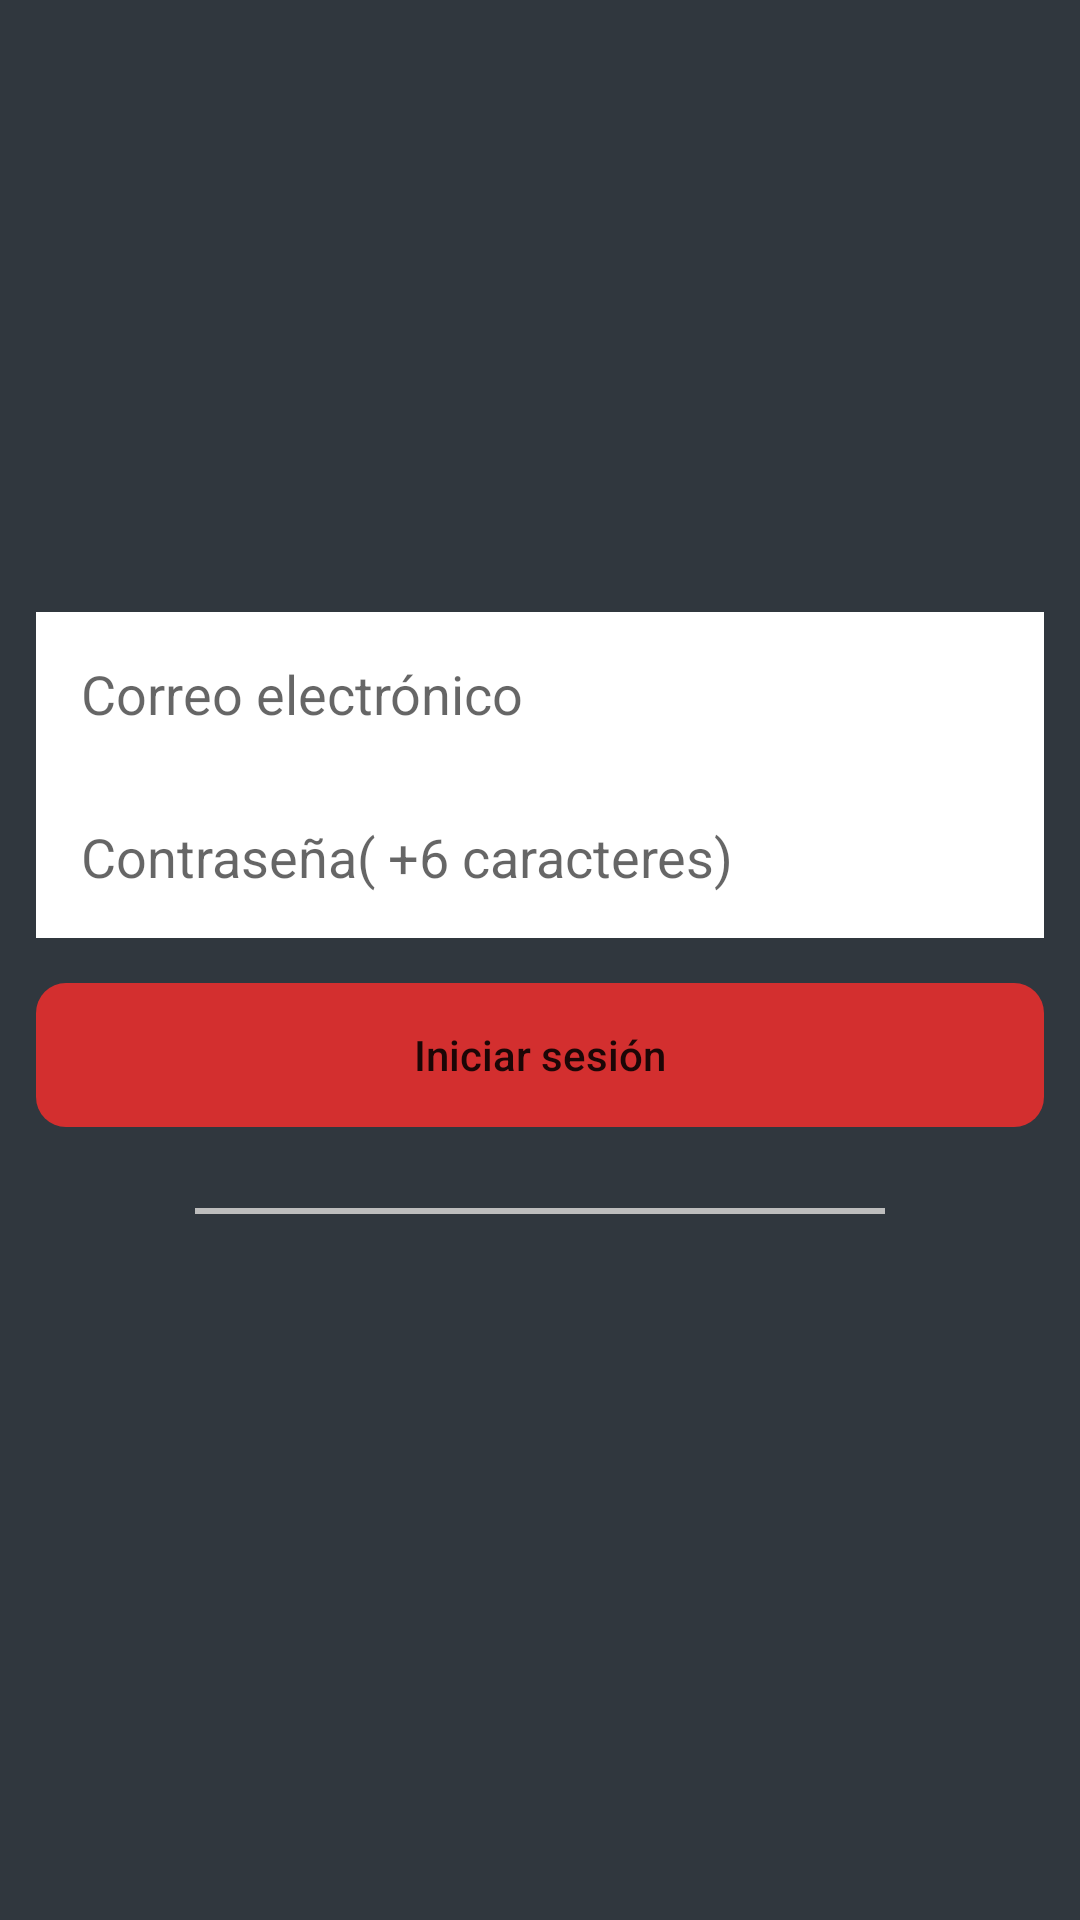

Produce the Android XML layout that renders to this screen, including the resource entries it uses.
<!-- AndroidManifest.xml: application theme Theme.Sistemaarrow -->
<!-- res/layout/activity_login.xml -->
<?xml version="1.0" encoding="utf-8"?>
<LinearLayout xmlns:android="http://schemas.android.com/apk/res/android"
    xmlns:app="http://schemas.android.com/apk/res-auto"
    xmlns:tools="http://schemas.android.com/tools"
    android:layout_width="match_parent"
    android:layout_height="match_parent"
    android:orientation="vertical"
    android:background="@color/black2"
    tools:context=".ui.LoginActivity">


    <LinearLayout
        android:layout_width="match_parent"
        android:layout_height="match_parent"
        android:layout_weight="7"
        android:orientation="vertical">

        <FrameLayout
            android:layout_width="match_parent"
            android:layout_height="match_parent">

            <ImageView
                android:id="@+id/imageView"
                android:layout_width="wrap_content"
                android:layout_height="wrap_content"
                android:scaleType="centerCrop"
                app:srcCompat="@drawable/login"/>

            <LinearLayout
                android:layout_width="match_parent"
                android:layout_height="match_parent"
                android:gravity="center"
                android:orientation="vertical"/>
        </FrameLayout>
    </LinearLayout>

    <LinearLayout
        android:layout_width="match_parent"
        android:layout_height="match_parent"
        android:layout_weight="3"
        android:orientation="vertical">

        <LinearLayout
            android:layout_width="match_parent"
            android:layout_height="wrap_content"
            android:orientation="vertical"
            android:padding="12dp">

            <EditText
                android:id="@+id/editTextTextEmailAddress"
                android:layout_width="match_parent"
                android:layout_height="wrap_content"
                android:background="@color/white"
                android:ems="10"
                android:hint="Correo electrónico"
                android:inputType="textEmailAddress"
                android:padding="15dp" />

            <EditText
                android:id="@+id/editTextTextPassword"
                android:layout_width="match_parent"
                android:layout_height="wrap_content"
                android:background="@color/white"
                android:ems="10"
                android:textColor="@color/black"
                android:hint="Contraseña( +6 caracteres)"
                android:inputType="textPassword"
                android:padding="15dp" />

            <Button
                android:id="@+id/btn_login"
                android:layout_width="match_parent"
                android:layout_height="wrap_content"
                android:layout_marginTop="15dp"
                android:background="@drawable/button"
                android:backgroundTint="@color/red"
                android:text="Iniciar sesión"
                android:textAllCaps="false" />


        </LinearLayout>

        <LinearLayout
            android:layout_width="match_parent"
            android:layout_height="match_parent"
            android:orientation="vertical"
            android:padding="15dp">

            <LinearLayout
                android:layout_width="match_parent"
                android:layout_height="match_parent"
                android:layout_marginLeft="50dp"
                android:layout_marginRight="50dp"
                android:orientation="horizontal">



                <FrameLayout
                    android:layout_width="match_parent"
                    android:layout_height="match_parent">

                    <LinearLayout
                        android:layout_width="match_parent"
                        android:layout_height="2dp"
                        android:background="@color/gray"
                        android:gravity="center"
                        android:orientation="horizontal"/>


                </FrameLayout>

            </LinearLayout>

        </LinearLayout>
    </LinearLayout>
</LinearLayout>
<!-- resources referenced by this layout -->
<resources>
  <color name="black">#FF000000</color>
  <color name="black2">#30373e</color>
  <color name="gray">#BDBDBD</color>
  <color name="red">#D32F2F</color>
  <color name="white">#FFFFFFFF</color>
  <!-- drawable button (drawable) -->
  <?xml version="1.0" encoding="utf-8"?>
  <shape xmlns:android="http://schemas.android.com/apk/res/android">
      <corners
          android:radius="10dp"
  
          />
  
  </shape>
  <style name="Theme.Sistemaarrow" parent="Theme.MaterialComponents.DayNight.DarkActionBar">
          
          <item name="colorPrimary">@color/red</item>
          <item name="colorPrimaryVariant">@color/purple_700</item>
          <item name="colorOnPrimary">@color/white</item>
          
          <item name="colorSecondary">@color/teal_200</item>
          <item name="colorSecondaryVariant">@color/teal_700</item>
          <item name="colorOnSecondary">@color/black</item>
          
          <item name="android:statusBarColor" tools:targetApi="l">?attr/colorPrimaryVariant</item>
      </style>
  <color name="purple_700">#FF3700B3</color>
  <color name="teal_200">#FF03DAC5</color>
  <color name="teal_700">#FF018786</color>
</resources>
